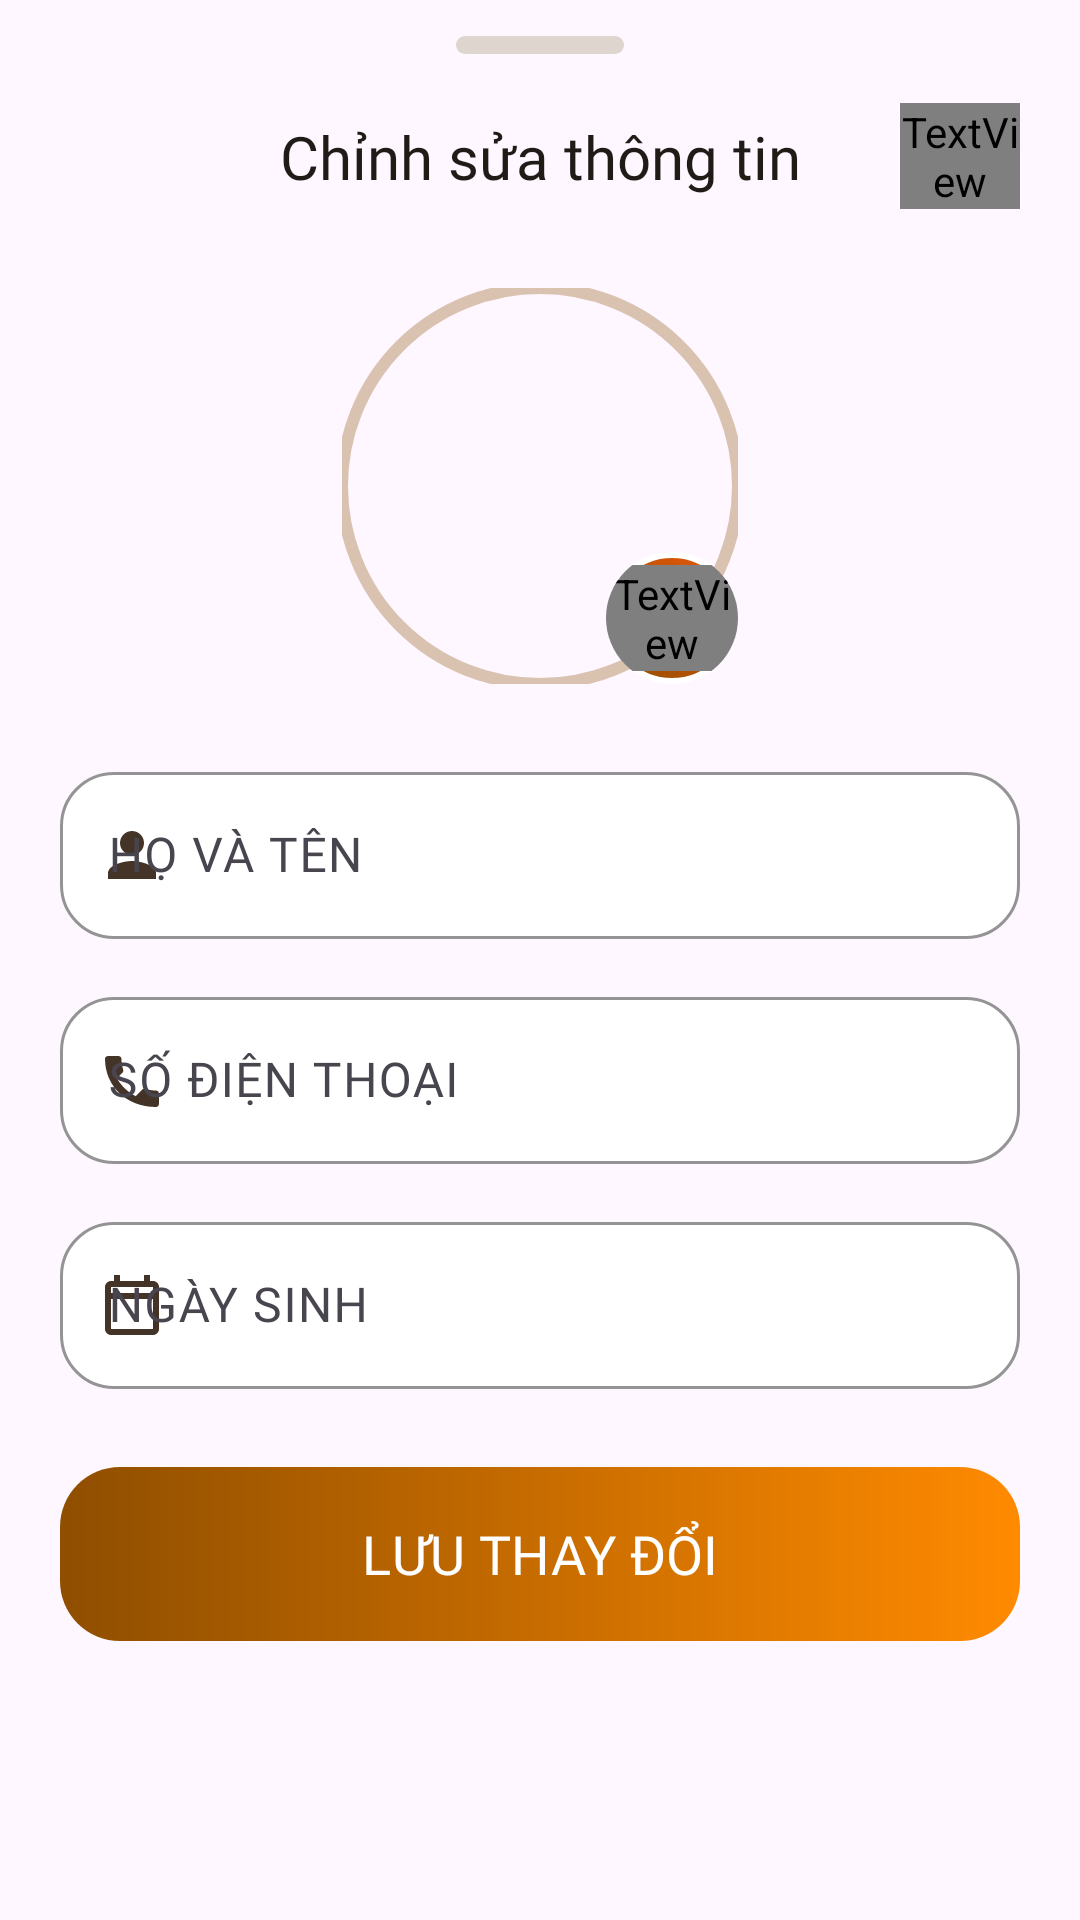

Write the Android layout XML for this screen, with the resource values it uses.
<!-- AndroidManifest.xml: application theme Theme.Coolcook -->
<!-- res/layout/dialog_edit_profile.xml -->
<?xml version="1.0" encoding="utf-8"?>
<androidx.core.widget.NestedScrollView xmlns:android="http://schemas.android.com/apk/res/android"
    xmlns:app="http://schemas.android.com/apk/res-auto"
    android:layout_width="match_parent"
    android:layout_height="wrap_content"
    android:clipToPadding="false"
    android:fillViewport="true"
    android:overScrollMode="ifContentScrolls"
    android:scrollbars="none">

    <LinearLayout
        android:id="@+id/editProfileSheet"
        android:layout_width="match_parent"
        android:layout_height="wrap_content"
        android:background="@drawable/bg_edit_profile_sheet"
        android:orientation="vertical"
        android:paddingStart="20dp"
        android:paddingTop="12dp"
        android:paddingEnd="20dp"
        android:paddingBottom="20dp">

        <View
            android:layout_width="56dp"
            android:layout_height="6dp"
            android:layout_gravity="center_horizontal"
            android:background="@drawable/bg_edit_profile_handle" />

        <androidx.constraintlayout.widget.ConstraintLayout
            android:layout_width="match_parent"
            android:layout_height="wrap_content"
            android:layout_marginTop="14dp">

            <TextView
                android:id="@+id/txtEditProfileTitle"
                android:layout_width="wrap_content"
                android:layout_height="wrap_content"
                android:fontFamily="@font/be_vietnam_pro_bold"
                android:text="@string/profile_edit_title"
                android:textColor="@color/on_surface"
                android:textSize="20sp"
                app:layout_constraintBottom_toBottomOf="parent"
                app:layout_constraintEnd_toEndOf="parent"
                app:layout_constraintStart_toStartOf="parent"
                app:layout_constraintTop_toTopOf="parent" />

            <FrameLayout
                android:id="@+id/btnCloseDialog"
                android:layout_width="40dp"
                android:layout_height="40dp"
                android:clickable="true"
                android:contentDescription="@string/profile_edit_close_desc"
                android:focusable="true"
                android:foreground="@drawable/fg_ripple_circle"
                app:layout_constraintBottom_toBottomOf="parent"
                app:layout_constraintEnd_toEndOf="parent"
                app:layout_constraintTop_toTopOf="parent">

                <TextView
                    android:layout_width="wrap_content"
                    android:layout_height="wrap_content"
                    android:layout_gravity="center"
                    android:fontFamily="@font/material_symbols_outlined"
                    android:fontVariationSettings="'wght' 500"
                    android:text="close"
                    android:textColor="@color/on_surface_variant"
                    android:textSize="26sp" />
            </FrameLayout>
        </androidx.constraintlayout.widget.ConstraintLayout>

        <FrameLayout
            android:layout_width="@dimen/profile_edit_avatar_size"
            android:layout_height="@dimen/profile_edit_avatar_size"
            android:layout_gravity="center_horizontal"
            android:layout_marginTop="24dp">

            <com.google.android.material.imageview.ShapeableImageView
                android:id="@+id/imgEditProfileAvatar"
                android:layout_width="match_parent"
                android:layout_height="match_parent"
                android:contentDescription="@string/profile_edit_pick_avatar_desc"
                android:scaleType="centerCrop"
                android:src="@drawable/img_home_profile"
                app:shapeAppearanceOverlay="@style/CircleImageView"
                app:strokeColor="@color/outline_variant"
                app:strokeWidth="4dp" />

            <FrameLayout
                android:id="@+id/btnAvatarCamera"
                android:layout_width="@dimen/profile_edit_avatar_camera_size"
                android:layout_height="@dimen/profile_edit_avatar_camera_size"
                android:layout_gravity="bottom|end"
                android:background="@drawable/bg_edit_profile_camera_button"
                android:clipToOutline="true"
                android:clickable="true"
                android:contentDescription="@string/profile_edit_pick_avatar_desc"
                android:focusable="true"
                android:foreground="@drawable/fg_ripple_circle"
                android:outlineProvider="background">

                <TextView
                    android:layout_width="wrap_content"
                    android:layout_height="wrap_content"
                    android:layout_gravity="center"
                    android:fontFamily="@font/material_symbols_outlined"
                    android:fontVariationSettings="'wght' 600"
                    android:text="photo_camera"
                    android:textColor="@color/white"
                    android:textSize="20sp" />
            </FrameLayout>
        </FrameLayout>

        <LinearLayout
            android:id="@+id/avatarUploadStateContainer"
            android:layout_width="match_parent"
            android:layout_height="wrap_content"
            android:layout_marginTop="16dp"
            android:gravity="center_horizontal"
            android:orientation="vertical"
            android:visibility="gone">

            <com.google.android.material.progressindicator.LinearProgressIndicator
                android:id="@+id/progressAvatarUpload"
                android:layout_width="180dp"
                android:layout_height="6dp"
                android:indeterminate="true"
                app:indicatorColor="@color/home_accent"
                app:trackColor="@color/outline_variant"
                app:trackCornerRadius="999dp" />

            <TextView
                android:id="@+id/txtAvatarUploadState"
                android:layout_width="wrap_content"
                android:layout_height="wrap_content"
                android:layout_marginTop="10dp"
                android:fontFamily="@font/be_vietnam_pro_regular"
                android:text="@string/profile_edit_uploading_image"
                android:textColor="@color/on_surface_variant"
                android:textSize="13sp" />
        </LinearLayout>

        <com.google.android.material.textfield.TextInputLayout
            android:id="@+id/tilFullName"
            style="@style/Widget.Coolcook.EditProfile.TextInputLayout"
            android:layout_width="match_parent"
            android:layout_height="wrap_content"
            android:layout_marginTop="24dp"
            android:hint="@string/profile_edit_full_name_label"
            app:startIconDrawable="@drawable/ic_edit_profile_person">

            <com.google.android.material.textfield.TextInputEditText
                android:id="@+id/edtFullName"
                android:layout_width="match_parent"
                android:layout_height="wrap_content"
                android:fontFamily="@font/be_vietnam_pro_regular"
                android:inputType="textPersonName"
                android:maxLines="1"
                android:textColor="@color/on_surface"
                android:textColorHint="@color/on_surface_variant"
                android:textSize="16sp" />
        </com.google.android.material.textfield.TextInputLayout>

        <com.google.android.material.textfield.TextInputLayout
            android:id="@+id/tilPhone"
            style="@style/Widget.Coolcook.EditProfile.TextInputLayout"
            android:layout_width="match_parent"
            android:layout_height="wrap_content"
            android:layout_marginTop="14dp"
            android:hint="@string/profile_edit_phone_label"
            app:startIconDrawable="@drawable/ic_edit_profile_phone">

            <com.google.android.material.textfield.TextInputEditText
                android:id="@+id/edtPhone"
                android:layout_width="match_parent"
                android:layout_height="wrap_content"
                android:digits="0123456789"
                android:fontFamily="@font/be_vietnam_pro_regular"
                android:inputType="number"
                android:maxLines="1"
                android:textColor="@color/on_surface"
                android:textColorHint="@color/on_surface_variant"
                android:textSize="16sp" />
        </com.google.android.material.textfield.TextInputLayout>

        <com.google.android.material.textfield.TextInputLayout
            android:id="@+id/tilBirthDate"
            style="@style/Widget.Coolcook.EditProfile.TextInputLayout"
            android:layout_width="match_parent"
            android:layout_height="wrap_content"
            android:layout_marginTop="14dp"
            android:hint="@string/profile_edit_birthday_label"
            app:startIconDrawable="@drawable/ic_edit_profile_calendar">

            <com.google.android.material.textfield.TextInputEditText
                android:id="@+id/edtBirthDate"
                android:layout_width="match_parent"
                android:layout_height="wrap_content"
                android:cursorVisible="false"
                android:focusable="false"
                android:focusableInTouchMode="false"
                android:fontFamily="@font/be_vietnam_pro_regular"
                android:inputType="none"
                android:longClickable="false"
                android:maxLines="1"
                android:textColor="@color/on_surface"
                android:textColorHint="@color/on_surface_variant"
                android:textSize="16sp" />
        </com.google.android.material.textfield.TextInputLayout>

        <com.google.android.material.button.MaterialButton
            android:id="@+id/btnSaveProfile"
            android:layout_width="match_parent"
            android:layout_height="58dp"
            android:layout_marginTop="26dp"
            android:background="@drawable/bg_edit_profile_save_button"
            android:fontFamily="@font/be_vietnam_pro_bold"
            android:text="@string/profile_edit_save"
            android:textAllCaps="true"
            android:textColor="@color/white"
            android:textSize="18sp"
            app:backgroundTint="@null"
            app:cornerRadius="20dp" />
    </LinearLayout>
</androidx.core.widget.NestedScrollView>
<!-- resources referenced by this layout -->
<resources>
  <color name="home_accent">#EA580C</color>
  <color name="on_surface">#1F1B16</color>
  <color name="on_surface_variant">#443428</color>
  <color name="outline_variant">#DAC2B1</color>
  <color name="white">#FFFFFFFF</color>
  <dimen name="profile_edit_avatar_camera_size">44dp</dimen>
  <dimen name="profile_edit_avatar_size">132dp</dimen>
  <!-- drawable bg_edit_profile_camera_button (drawable) -->
  <?xml version="1.0" encoding="utf-8"?>
  <shape xmlns:android="http://schemas.android.com/apk/res/android"
      android:shape="oval">
      <gradient
          android:angle="45"
          android:endColor="@color/home_accent"
          android:startColor="@color/primary" />
      <stroke
          android:width="2dp"
          android:color="@color/white" />
  </shape>
  <!-- drawable bg_edit_profile_handle (drawable) -->
  <?xml version="1.0" encoding="utf-8"?>
  <shape xmlns:android="http://schemas.android.com/apk/res/android"
      android:shape="rectangle">
      <solid android:color="#DDD5CE" />
      <corners android:radius="999dp" />
      <size
          android:width="56dp"
          android:height="6dp" />
  </shape>
  <!-- drawable bg_edit_profile_save_button (drawable) -->
  <?xml version="1.0" encoding="utf-8"?>
  <shape xmlns:android="http://schemas.android.com/apk/res/android"
      android:shape="rectangle">
      <gradient
          android:angle="0"
          android:endColor="#FF8A00"
          android:startColor="@color/primary" />
      <corners android:radius="20dp" />
  </shape>
  <!-- drawable fg_ripple_circle (drawable) -->
  <?xml version="1.0" encoding="utf-8"?>
  <ripple xmlns:android="http://schemas.android.com/apk/res/android"
      android:color="@color/home_ripple_soft">
  
      <item>
          <shape android:shape="oval">
              <solid android:color="@android:color/transparent" />
          </shape>
      </item>
  
      <item android:id="@android:id/mask">
          <shape android:shape="oval">
              <solid android:color="#FFFFFFFF" />
          </shape>
      </item>
  </ripple>
  <!-- drawable ic_edit_profile_calendar (drawable) -->
  <?xml version="1.0" encoding="utf-8"?>
  <vector xmlns:android="http://schemas.android.com/apk/res/android"
      android:width="24dp"
      android:height="24dp"
      android:viewportWidth="24"
      android:viewportHeight="24">
      <path
          android:fillColor="#5B4330"
          android:pathData="M19,4h-1V2h-2v2H8V2H6v2H5c-1.1,0 -2,0.9 -2,2v14c0,1.1 0.9,2 2,2h14c1.1,0 2,-0.9 2,-2V6c0,-1.1 -0.9,-2 -2,-2zM19,20H5V10h14V20zM19,8H5V6h14V8z" />
  </vector>
  <!-- drawable ic_edit_profile_person (drawable) -->
  <?xml version="1.0" encoding="utf-8"?>
  <vector xmlns:android="http://schemas.android.com/apk/res/android"
      android:width="24dp"
      android:height="24dp"
      android:viewportWidth="24"
      android:viewportHeight="24">
      <path
          android:fillColor="#5B4330"
          android:pathData="M12,12c2.21,0 4,-1.79 4,-4s-1.79,-4 -4,-4 -4,1.79 -4,4 1.79,4 4,4zM12,14c-2.67,0 -8,1.34 -8,4v2h16v-2c0,-2.66 -5.33,-4 -8,-4z" />
  </vector>
  <string name="profile_edit_birthday_label">NGÀY SINH</string>
  <string name="profile_edit_close_desc">Đóng popup chỉnh sửa thông tin</string>
  <string name="profile_edit_full_name_label">HỌ VÀ TÊN</string>
  <string name="profile_edit_phone_label">SỐ ĐIỆN THOẠI</string>
  <string name="profile_edit_pick_avatar_desc">Chọn ảnh đại diện</string>
  <string name="profile_edit_save">LƯU THAY ĐỔI</string>
  <string name="profile_edit_title">Chỉnh sửa thông tin</string>
  <string name="profile_edit_uploading_image">Đang tải ảnh lên dịch vụ ảnh...</string>
  <style name="CircleImageView">
          <item name="cornerFamily">rounded</item>
          <item name="cornerSize">50%</item>
      </style>
  <style name="Theme.Coolcook" parent="Base.Theme.Coolcook">
      </style>
  <color name="primary">#8F4E00</color>
  <color name="home_ripple_soft">#168F4E00</color>
  <style name="Base.Theme.Coolcook" parent="Theme.Material3.DayNight.NoActionBar">
      </style>
</resources>
